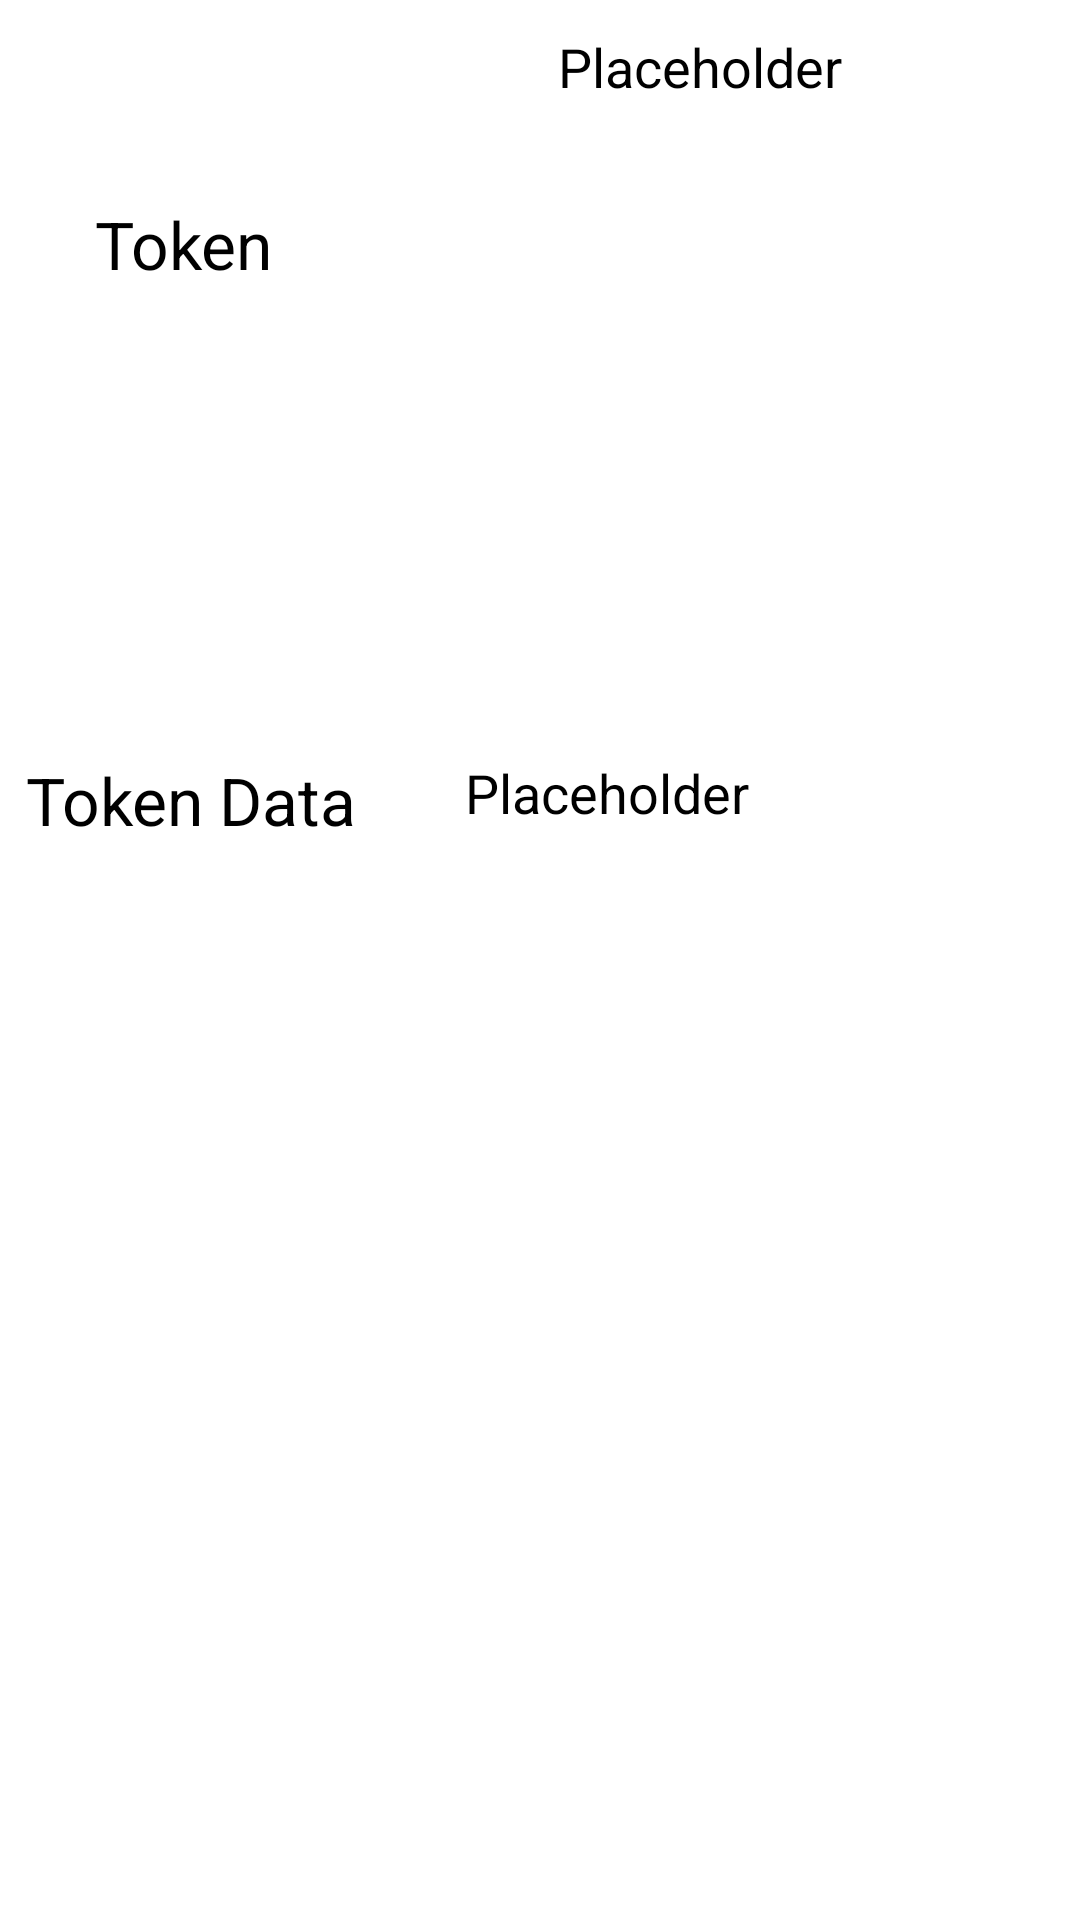

Layout XML and referenced resources for this Android screen:
<!-- AndroidManifest.xml: application theme Theme.Login -->
<!-- res/layout/activity_current_session.xml -->
<?xml version="1.0" encoding="utf-8"?>
<androidx.constraintlayout.widget.ConstraintLayout xmlns:android="http://schemas.android.com/apk/res/android"
    xmlns:app="http://schemas.android.com/apk/res-auto"
    xmlns:tools="http://schemas.android.com/tools"
    android:layout_width="match_parent"
    android:layout_height="match_parent"
    tools:context=".CurrentSession">

    <androidx.constraintlayout.widget.Guideline
        android:id="@+id/guideline2"
        android:layout_width="wrap_content"
        android:layout_height="wrap_content"
        android:layout_marginStart="130dp"
        android:orientation="vertical"
        app:layout_constraintGuide_begin="131dp"
        app:layout_constraintStart_toStartOf="parent" />

    <TextView
        android:id="@+id/textView"
        android:layout_width="wrap_content"
        android:layout_height="wrap_content"
        android:layout_marginEnd="40dp"
        android:layout_marginBottom="132dp"
        android:text="@string/token"
        android:textAppearance="@style/TextAppearance.AppCompat.Large"
        android:textColor="?android:textColorPrimary"
        app:layout_constraintBottom_toTopOf="@+id/guideline3"
        app:layout_constraintEnd_toEndOf="@+id/guideline2" />

    <TextView
        android:id="@+id/textViewToken"
        android:layout_width="195dp"
        android:layout_height="202dp"
        android:layout_marginStart="55dp"
        android:layout_marginTop="10dp"
        android:layout_marginEnd="10dp"
        android:text="Placeholder"
        android:textAppearance="@style/TextAppearance.AppCompat.Medium"
        android:textColor="?android:textColorPrimary"
        app:layout_constraintEnd_toEndOf="parent"
        app:layout_constraintHorizontal_bias="0.0"
        app:layout_constraintStart_toEndOf="@+id/guideline2"
        app:layout_constraintTop_toTopOf="parent"
        tools:ignore="HardcodedText" />

    <androidx.constraintlayout.widget.Guideline
        android:id="@+id/guideline3"
        android:layout_width="wrap_content"
        android:layout_height="wrap_content"
        android:layout_marginTop="150dp"
        android:orientation="horizontal"
        app:layout_constraintGuide_begin="228dp"
        app:layout_constraintTop_toTopOf="parent" />

    <TextView
        android:id="@+id/textView3"
        android:layout_width="wrap_content"
        android:layout_height="wrap_content"
        android:layout_marginTop="24dp"
        android:layout_marginEnd="12dp"
        android:text="@string/tokenData"
        android:textAppearance="@style/TextAppearance.AppCompat.Large"
        android:textColor="?android:textColorPrimary"
        app:layout_constraintEnd_toStartOf="@+id/guideline2"
        app:layout_constraintTop_toBottomOf="@+id/guideline3" />

    <TextView
        android:id="@+id/textViewTokenData"
        android:layout_width="wrap_content"
        android:layout_height="wrap_content"
        android:layout_marginStart="24dp"
        android:layout_marginTop="24dp"
        android:text="Placeholder"
        android:textAppearance="@style/TextAppearance.AppCompat.Medium"
        android:textColor="?android:textColorPrimary"
        app:layout_constraintStart_toEndOf="@+id/guideline2"
        app:layout_constraintTop_toBottomOf="@+id/guideline3"
        tools:ignore="HardcodedText" />
</androidx.constraintlayout.widget.ConstraintLayout>
<!-- resources referenced by this layout -->
<resources>
  <string name="token">Token</string>
  <string name="tokenData">Token Data</string>
  <style name="Theme.Login" parent="Theme.MaterialComponents.DayNight.DarkActionBar">
          
          <item name="colorPrimary">@color/purple_500</item>
          <item name="colorPrimaryVariant">@color/purple_700</item>
          <item name="colorOnPrimary">@color/white</item>
          
          <item name="colorSecondary">@color/teal_200</item>
          <item name="colorSecondaryVariant">@color/teal_700</item>
          <item name="colorOnSecondary">@color/black</item>
          
          <item name="android:statusBarColor" tools:targetApi="l">?attr/colorPrimaryVariant</item>
          
          <item name="android:textColorPrimary">@color/black</item>
      </style>
  <!-- not gathered from this repository: default colours our renderer supplied (Android Studio template values) -->
  <color name="purple_500">#FF6200EE</color>
  <color name="purple_700">#FF3700B3</color>
  <color name="teal_200">#FF03DAC5</color>
  <color name="teal_700">#FF018786</color>
  <color name="black">#FF000000</color>
  <color name="white">#FFFFFFFF</color>
</resources>
